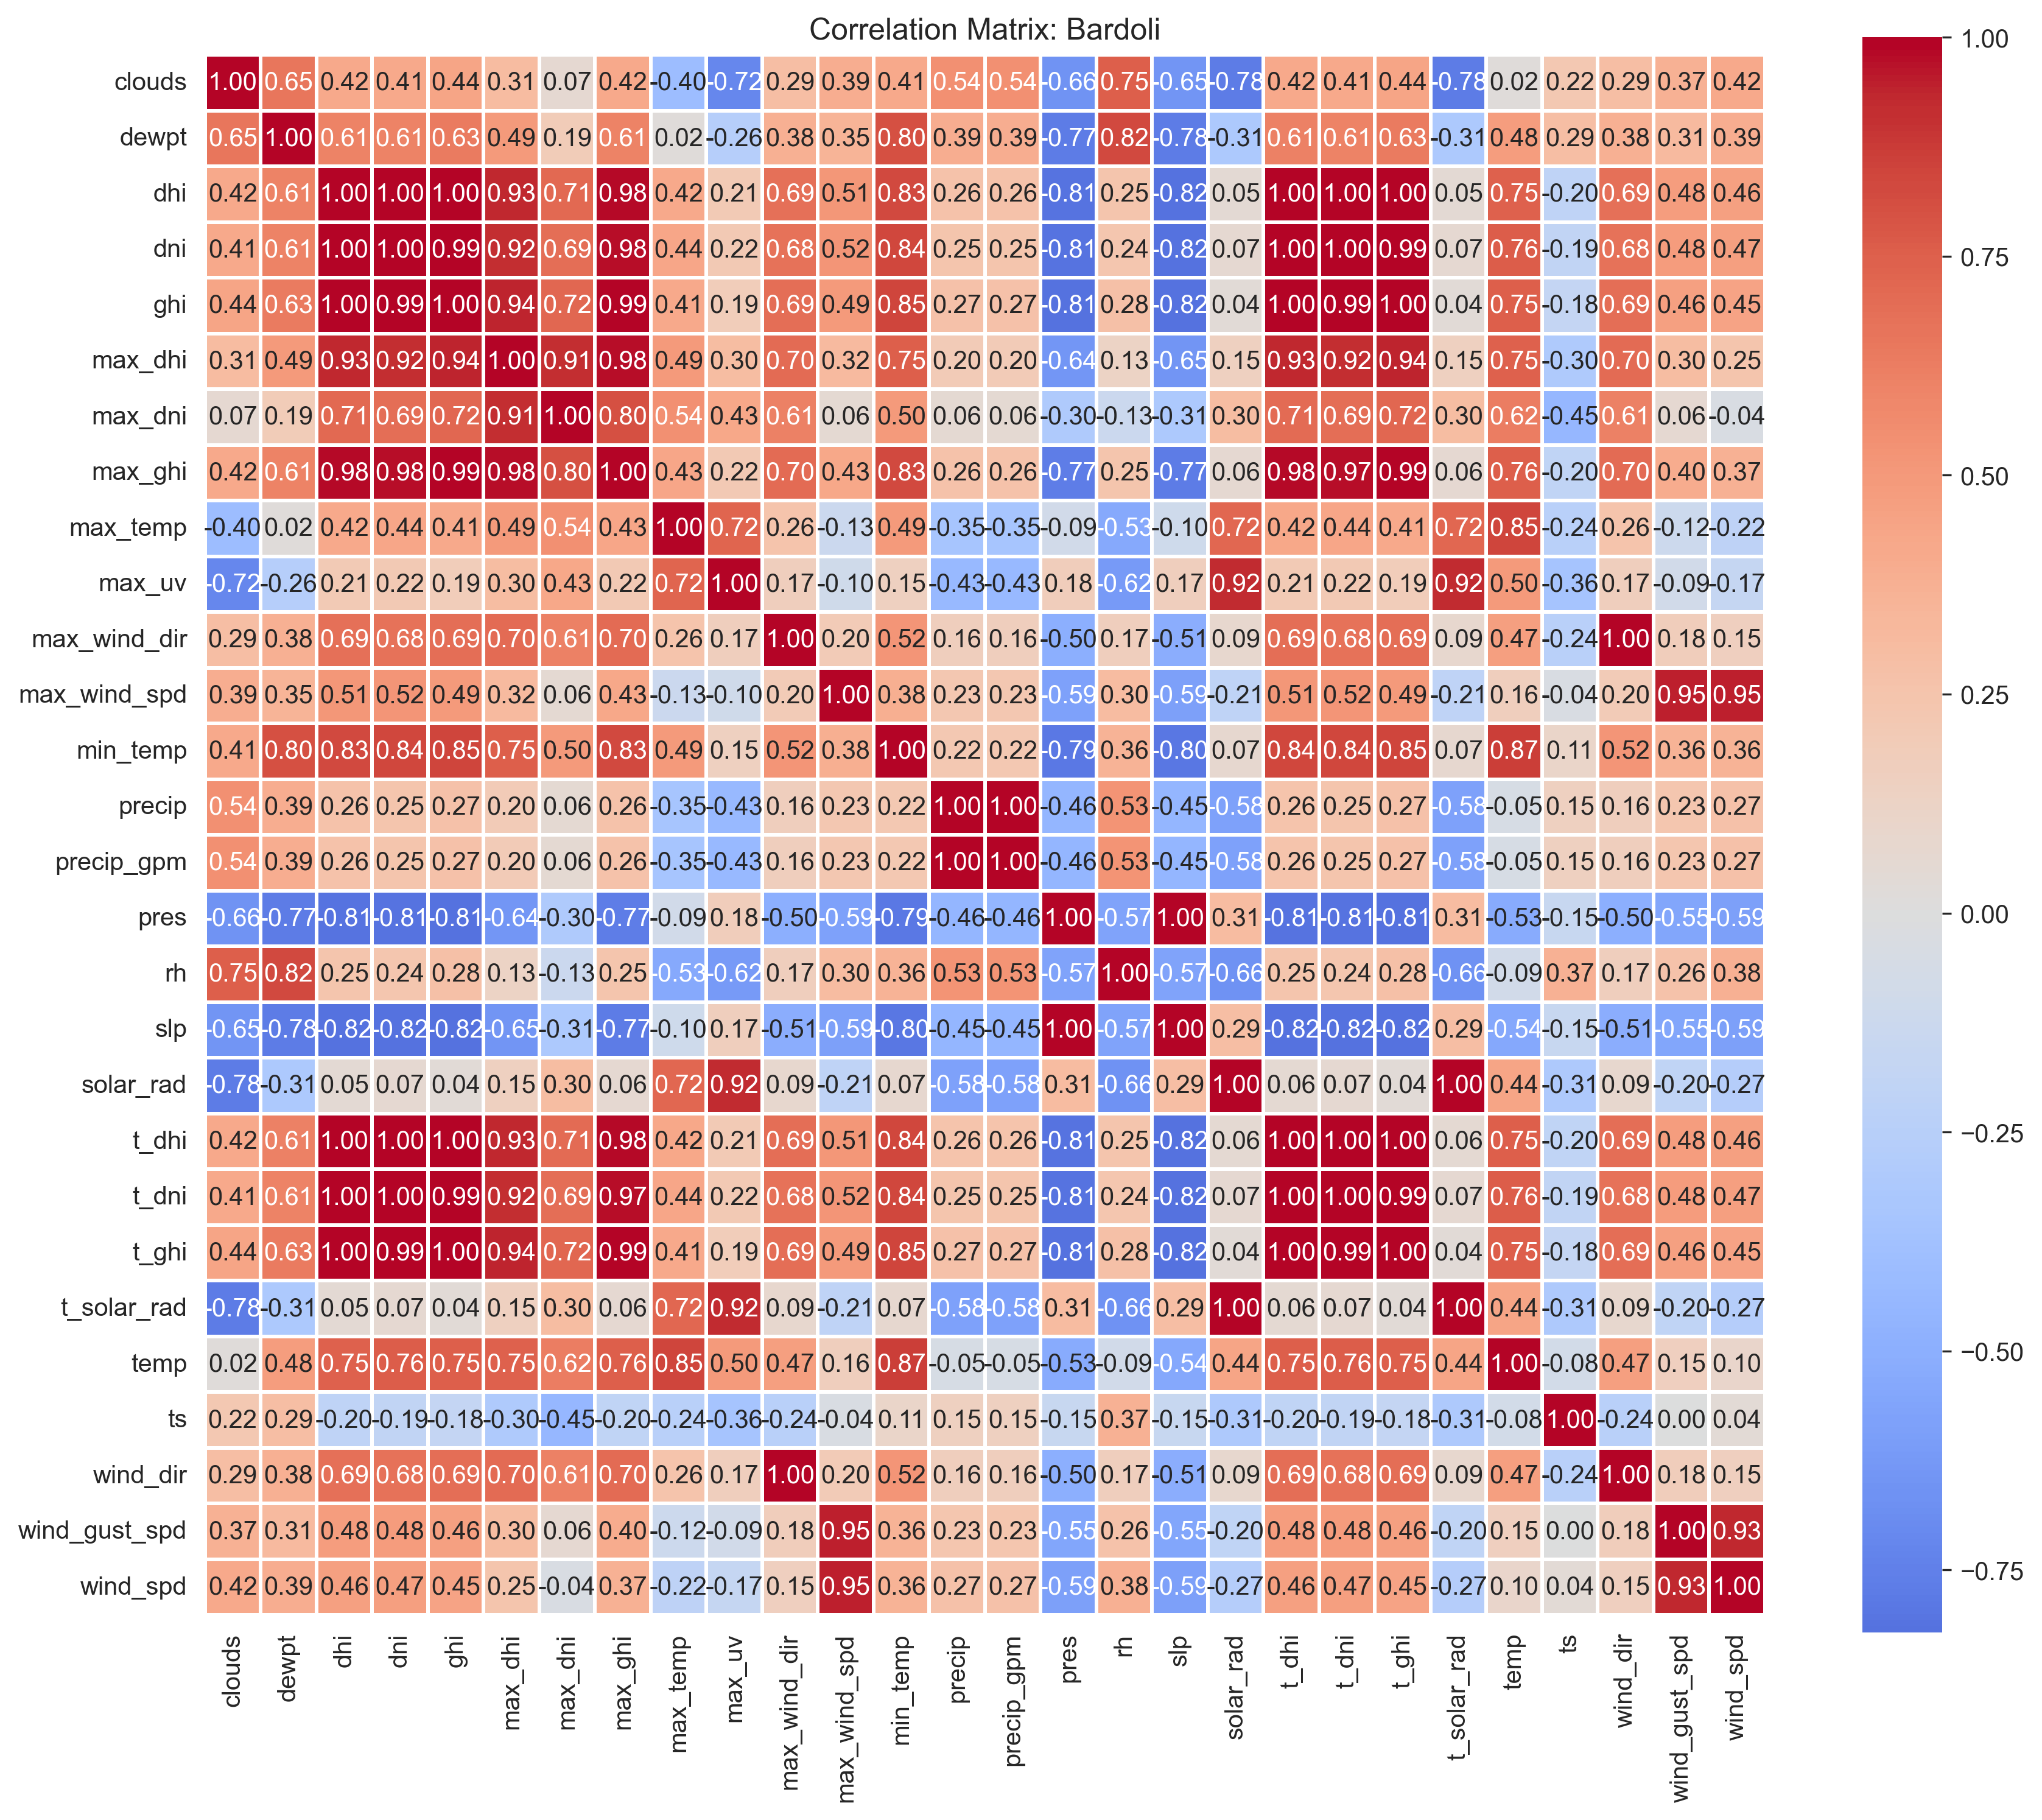

The table this chart was drawn from, first rows:
, clouds, dewpt, dhi, dni, ghi, max_dhi, max_dni, max_ghi, max_temp, max_uv, max_wind_dir, max_wind_spd, min_temp, precip, precip_gpm, pres, rh, slp, solar_rad, t_dhi, t_dni, t_ghi, t_solar_rad
clouds, 1.0, 0.6548, 0.4207, 0.4112, 0.4425, 0.3095, 0.06768, 0.415, -0.4023, -0.7188, 0.2928, 0.3942, 0.4098, 0.5396, 0.5396, -0.6563, 0.7532, -0.6472, -0.7776, 0.4208, 0.4112, 0.4426, -0.7774
dewpt, 0.6548, 1.0, 0.6051, 0.6073, 0.634, 0.4905, 0.1917, 0.6057, 0.01811, -0.2606, 0.3773, 0.3546, 0.8029, 0.3936, 0.3936, -0.7744, 0.8229, -0.7777, -0.311, 0.6104, 0.6072, 0.6341, -0.3107
dhi, 0.4207, 0.6051, 1.0, 0.9968, 0.9966, 0.9329, 0.7126, 0.9825, 0.4192, 0.208, 0.6852, 0.5096, 0.8345, 0.2609, 0.2609, -0.8089, 0.2456, -0.8151, 0.05255, 0.9983, 0.9969, 0.9966, 0.05272
dni, 0.4112, 0.6073, 0.9968, 1.0, 0.9949, 0.9198, 0.6901, 0.975, 0.4355, 0.2165, 0.6776, 0.5171, 0.842, 0.25, 0.25, -0.8127, 0.2359, -0.819, 0.06581, 0.9991, 1, 0.9949, 0.06601
ghi, 0.4425, 0.634, 0.9966, 0.9949, 1.0, 0.9407, 0.7214, 0.9899, 0.41, 0.1887, 0.6936, 0.4942, 0.8473, 0.2721, 0.2721, -0.8149, 0.277, -0.8215, 0.03768, 0.9977, 0.9949, 1, 0.03787
max_dhi, 0.3095, 0.4905, 0.9329, 0.9198, 0.9407, 1.0, 0.9075, 0.9755, 0.4939, 0.3008, 0.7016, 0.3155, 0.7533, 0.2019, 0.2019, -0.6411, 0.1282, -0.6501, 0.1502, 0.9292, 0.9197, 0.9407, 0.1503
max_dni, 0.06768, 0.1917, 0.7126, 0.6901, 0.7214, 0.9075, 1.0, 0.8019, 0.5422, 0.4294, 0.6126, 0.05551, 0.4958, 0.05991, 0.05991, -0.301, -0.128, -0.3115, 0.2991, 0.705, 0.69, 0.7213, 0.2992
max_ghi, 0.415, 0.6057, 0.9825, 0.975, 0.9899, 0.9755, 0.8019, 1.0, 0.433, 0.2163, 0.7048, 0.4255, 0.8287, 0.2614, 0.2614, -0.7653, 0.2483, -0.7727, 0.06353, 0.9817, 0.975, 0.9899, 0.0637
max_temp, -0.4023, 0.01811, 0.4192, 0.4355, 0.41, 0.4939, 0.5422, 0.433, 1.0, 0.7233, 0.2578, -0.1253, 0.493, -0.3464, -0.3464, -0.09317, -0.5301, -0.1037, 0.7179, 0.4243, 0.4352, 0.41, 0.7181
max_uv, -0.7188, -0.2606, 0.208, 0.2165, 0.1887, 0.3008, 0.4294, 0.2163, 0.7233, 1.0, 0.1735, -0.09688, 0.1475, -0.4327, -0.4327, 0.1796, -0.621, 0.1657, 0.9231, 0.2088, 0.2164, 0.1887, 0.9231
max_wind_dir, 0.2928, 0.3773, 0.6852, 0.6776, 0.6936, 0.7016, 0.6126, 0.7048, 0.2578, 0.1735, 1.0, 0.2023, 0.5212, 0.1605, 0.1605, -0.5036, 0.1684, -0.5086, 0.08649, 0.688, 0.6775, 0.6932, 0.08654
max_wind_spd, 0.3942, 0.3546, 0.5096, 0.5171, 0.4942, 0.3155, 0.05551, 0.4255, -0.1253, -0.09688, 0.2023, 1.0, 0.3811, 0.2288, 0.2288, -0.5859, 0.3046, -0.5871, -0.2076, 0.5123, 0.5172, 0.4944, -0.2076
min_temp, 0.4098, 0.8029, 0.8345, 0.842, 0.8473, 0.7533, 0.4958, 0.8287, 0.493, 0.1475, 0.5212, 0.3811, 1.0, 0.22, 0.22, -0.7918, 0.3621, -0.7977, 0.0698, 0.8393, 0.8418, 0.8473, 0.07004
precip, 0.5396, 0.3936, 0.2609, 0.25, 0.2721, 0.2019, 0.05991, 0.2614, -0.3464, -0.4327, 0.1605, 0.2288, 0.22, 1.0, 1.0, -0.4563, 0.5295, -0.4534, -0.5824, 0.2555, 0.2495, 0.272, -0.5822
precip_gpm, 0.5396, 0.3936, 0.2609, 0.25, 0.2721, 0.2019, 0.05991, 0.2614, -0.3464, -0.4327, 0.1605, 0.2288, 0.22, 1.0, 1.0, -0.4563, 0.5295, -0.4534, -0.5824, 0.2555, 0.2495, 0.272, -0.5822
pres, -0.6563, -0.7744, -0.8089, -0.8127, -0.8149, -0.6411, -0.301, -0.7653, -0.09317, 0.1796, -0.5036, -0.5859, -0.7918, -0.4563, -0.4563, 1.0, -0.5718, 0.9976, 0.3065, -0.8112, -0.8127, -0.8149, 0.3063
rh, 0.7532, 0.8229, 0.2456, 0.2359, 0.277, 0.1282, -0.128, 0.2483, -0.5301, -0.621, 0.1684, 0.3046, 0.3621, 0.5295, 0.5295, -0.5718, 1.0, -0.5694, -0.6642, 0.246, 0.2359, 0.277, -0.6641
slp, -0.6472, -0.7777, -0.8151, -0.819, -0.8215, -0.6501, -0.3115, -0.7727, -0.1037, 0.1657, -0.5086, -0.5871, -0.7977, -0.4534, -0.4534, 0.9976, -0.5694, 1.0, 0.2948, -0.8175, -0.8189, -0.8214, 0.2945
solar_rad, -0.7776, -0.311, 0.05255, 0.06581, 0.03768, 0.1502, 0.2991, 0.06353, 0.7179, 0.9231, 0.08649, -0.2076, 0.0698, -0.5824, -0.5824, 0.3065, -0.6642, 0.2948, 1.0, 0.0568, 0.06551, 0.03784, 1
t_dhi, 0.4208, 0.6104, 0.9983, 0.9991, 0.9977, 0.9292, 0.705, 0.9817, 0.4243, 0.2088, 0.688, 0.5123, 0.8393, 0.2555, 0.2555, -0.8112, 0.246, -0.8175, 0.0568, 1.0, 0.9991, 0.9977, 0.05699
t_dni, 0.4112, 0.6072, 0.9969, 1, 0.9949, 0.9197, 0.69, 0.975, 0.4352, 0.2164, 0.6775, 0.5172, 0.8418, 0.2495, 0.2495, -0.8127, 0.2359, -0.8189, 0.06551, 0.9991, 1.0, 0.9949, 0.06571
t_ghi, 0.4426, 0.6341, 0.9966, 0.9949, 1, 0.9407, 0.7213, 0.9899, 0.41, 0.1887, 0.6932, 0.4944, 0.8473, 0.272, 0.272, -0.8149, 0.277, -0.8214, 0.03784, 0.9977, 0.9949, 1.0, 0.03803
t_solar_rad, -0.7774, -0.3107, 0.05272, 0.06601, 0.03787, 0.1503, 0.2992, 0.0637, 0.7181, 0.9231, 0.08654, -0.2076, 0.07004, -0.5822, -0.5822, 0.3063, -0.6641, 0.2945, 1, 0.05699, 0.06571, 0.03803, 1.0
temp, 0.02212, 0.4776, 0.7498, 0.7622, 0.7515, 0.7481, 0.6245, 0.7556, 0.8504, 0.4971, 0.4665, 0.1607, 0.871, -0.05301, -0.05301, -0.5292, -0.0925, -0.5387, 0.4411, 0.7547, 0.762, 0.7515, 0.4413
ts, 0.221, 0.2925, -0.2025, -0.1924, -0.1811, -0.2978, -0.4479, -0.197, -0.2389, -0.3574, -0.2392, -0.03575, 0.1066, 0.1531, 0.1531, -0.1516, 0.3673, -0.1497, -0.3073, -0.196, -0.1926, -0.181, -0.3074
wind_dir, 0.2928, 0.3773, 0.6852, 0.6776, 0.6936, 0.7016, 0.6126, 0.7048, 0.2578, 0.1735, 1.0, 0.2023, 0.5212, 0.1605, 0.1605, -0.5036, 0.1684, -0.5086, 0.08649, 0.688, 0.6775, 0.6932, 0.08654
wind_gust_spd, 0.3717, 0.3107, 0.4776, 0.4832, 0.4616, 0.3003, 0.06154, 0.4005, -0.1209, -0.09182, 0.1759, 0.9484, 0.3601, 0.235, 0.235, -0.5524, 0.2611, -0.5518, -0.1977, 0.4785, 0.4834, 0.4617, -0.1977
wind_spd, 0.4203, 0.3891, 0.4631, 0.4703, 0.4475, 0.2473, -0.03645, 0.372, -0.2151, -0.1687, 0.1542, 0.9501, 0.3631, 0.2685, 0.2685, -0.5922, 0.379, -0.5906, -0.2706, 0.4648, 0.4705, 0.4478, -0.2706
